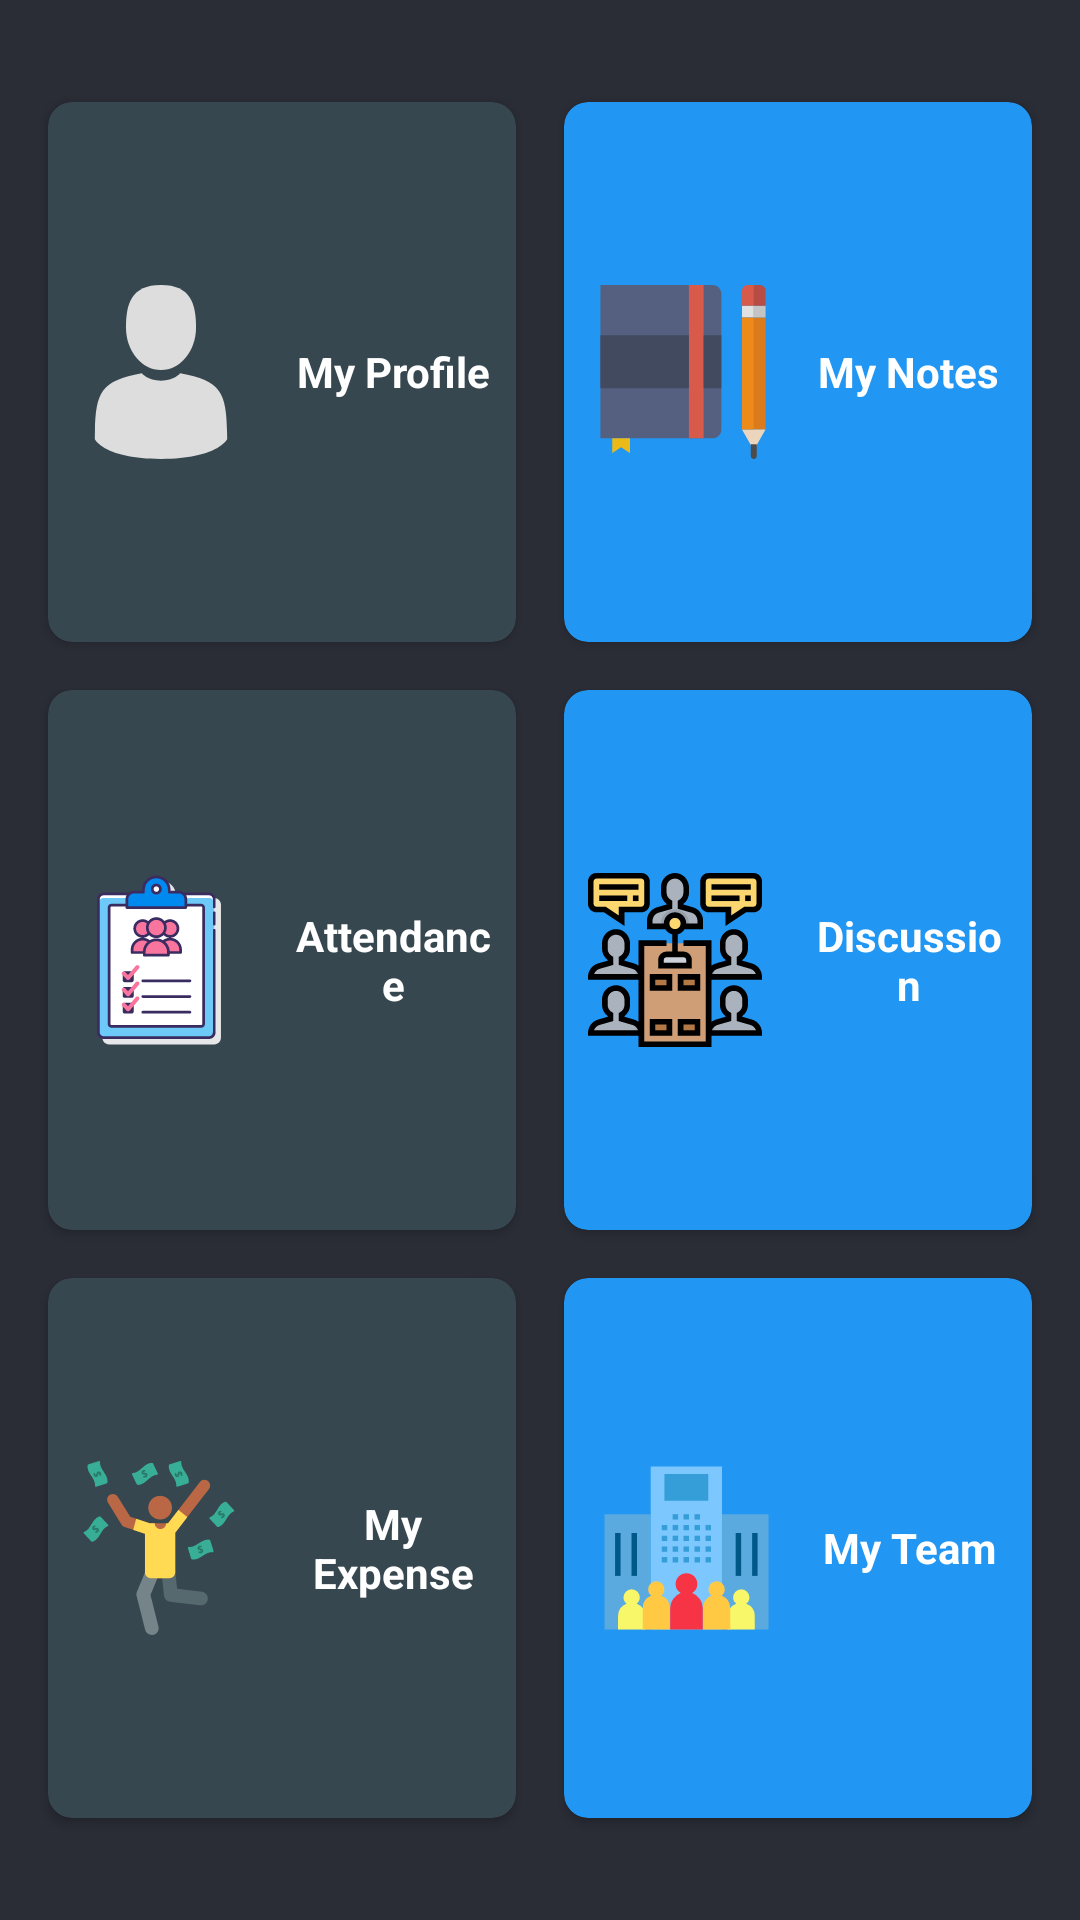

Here is an Android app screen rendered from its layout file. Give the layout XML and the strings, colors and styles it references.
<!-- AndroidManifest.xml: application theme Dark.ActionBar -->
<!-- res/layout/fragment_dashboard_employee.xml -->
<?xml version="1.0" encoding="utf-8"?>
<RelativeLayout xmlns:android="http://schemas.android.com/apk/res/android"
    xmlns:tools="http://schemas.android.com/tools"
    android:layout_width="match_parent"
    android:layout_height="match_parent"
    xmlns:app="http://schemas.android.com/apk/res-auto"
    android:background="@color/colorPrimaryDark"
    tools:context=".Fragments.DashboardEmployee">

    <GridLayout
        android:layout_width="match_parent"
        android:layout_height="match_parent"
        android:columnCount="2"
        android:rowCount="3"
        android:alignmentMode="alignMargins"
        android:columnOrderPreserved="false"
        android:layout_marginTop="18dp"
        android:layout_marginBottom="18dp"
        android:padding="8dp">

        <androidx.cardview.widget.CardView
            android:id="@+id/profile"
            android:layout_width="0dp"
            android:layout_height="0dp"
            android:layout_columnWeight="1"
            android:layout_rowWeight="1"
            android:layout_margin="8dp"
            android:padding="8dp"
            app:cardCornerRadius="8dp"
            app:cardBackgroundColor="@color/colorGrayAccent"
            android:clickable="true"
            android:foreground="?android:attr/selectableItemBackground"
            >
            <LinearLayout
                android:layout_width="match_parent"
                android:layout_height="wrap_content"
                android:orientation="horizontal"
                android:layout_gravity="center"
                android:gravity="center">
                <ImageView
                    android:layout_width="wrap_content"
                    android:layout_height="wrap_content"
                    android:layout_gravity="center"
                    android:layout_margin="8dp"
                    android:src="@drawable/ic_profile"
                    android:tint="#DDDDDD"
                    android:adjustViewBounds="false"/>

                <TextView
                    android:layout_width="wrap_content"
                    android:layout_height="wrap_content"
                    android:text="My Profile"
                    android:textStyle="bold"
                    android:padding="2dp"
                    android:layout_margin="6dp"
                    android:textColor="@color/colorAccent"
                    android:layout_gravity="center"
                    android:gravity="center"/>
            </LinearLayout>


        </androidx.cardview.widget.CardView>
        <androidx.cardview.widget.CardView
            android:id="@+id/notes"
            android:layout_width="0dp"
            android:layout_height="0dp"
            android:layout_columnWeight="1"
            android:layout_rowWeight="1"
            app:cardBackgroundColor="@color/blue"
            android:layout_margin="8dp"
            android:padding="8dp"
            app:cardCornerRadius="8dp"
            android:foreground="?android:attr/selectableItemBackground"
            android:clickable="true"
            >
            <LinearLayout
                android:layout_width="match_parent"
                android:layout_height="wrap_content"
                android:orientation="horizontal"
                android:layout_gravity="center"
                android:gravity="center">
                <ImageView
                    android:layout_width="wrap_content"
                    android:layout_height="wrap_content"
                    android:layout_gravity="center"
                    android:layout_margin="8dp"
                    android:src="@drawable/ic_notebook"
                    android:adjustViewBounds="false"/>

                <TextView
                    android:layout_width="wrap_content"
                    android:layout_height="wrap_content"
                    android:text="My Notes"
                    android:textStyle="bold"
                    android:padding="2dp"
                    android:layout_margin="6dp"
                    android:textColor="@color/colorAccent"
                    android:layout_gravity="center"
                    android:gravity="center"/>
            </LinearLayout>


        </androidx.cardview.widget.CardView>
        <androidx.cardview.widget.CardView
            android:id="@+id/attendance"
            android:layout_width="0dp"
            android:layout_height="0dp"
            android:layout_columnWeight="1"
            android:layout_rowWeight="1"
            app:cardBackgroundColor="@color/colorGrayAccent"
            android:layout_margin="8dp"
            android:padding="8dp"
            app:cardCornerRadius="8dp"
            android:foreground="?android:attr/selectableItemBackground"
            android:clickable="true"
            >
            <LinearLayout
                android:layout_width="match_parent"
                android:layout_height="wrap_content"
                android:orientation="horizontal"
                android:gravity="center"
                android:layout_gravity="center">
                <ImageView
                    android:layout_width="wrap_content"
                    android:layout_height="wrap_content"
                    android:layout_gravity="center"
                    android:layout_margin="8dp"
                    android:src="@drawable/ic_attendance"
                    android:adjustViewBounds="false"/>

                <TextView
                    android:layout_width="wrap_content"
                    android:layout_height="wrap_content"
                    android:text="Attendance"
                    android:textStyle="bold"
                    android:padding="2dp"
                    android:layout_margin="6dp"
                    android:textColor="@color/colorAccent"
                    android:layout_gravity="center"
                    android:gravity="center"/>
            </LinearLayout>


        </androidx.cardview.widget.CardView>
        <androidx.cardview.widget.CardView
            android:id="@+id/discussion"
            android:layout_width="0dp"
            android:layout_height="0dp"
            android:layout_columnWeight="1"
            android:layout_rowWeight="1"
            android:layout_margin="8dp"
            android:padding="8dp"
            app:cardCornerRadius="8dp"
            app:cardBackgroundColor="@color/blue"
            android:foreground="?android:attr/selectableItemBackground"
            android:clickable="true"
            >
            <LinearLayout
                android:layout_width="match_parent"
                android:layout_height="wrap_content"
                android:orientation="horizontal"
                android:layout_gravity="center"
                android:gravity="center">
                <ImageView
                    android:layout_width="wrap_content"
                    android:layout_height="wrap_content"
                    android:layout_gravity="center"
                    android:layout_margin="8dp"
                    android:src="@drawable/ic_discussion"
                    android:adjustViewBounds="false"/>

                <TextView
                    android:layout_width="wrap_content"
                    android:layout_height="wrap_content"
                    android:text="Discussion"
                    android:textStyle="bold"
                    android:padding="2dp"
                    android:layout_margin="6dp"
                    android:textColor="@color/colorAccent"
                    android:layout_gravity="center"
                    android:gravity="center"/>
            </LinearLayout>


        </androidx.cardview.widget.CardView>
        <androidx.cardview.widget.CardView
            android:id="@+id/expense"
            android:layout_width="0dp"
            android:layout_height="0dp"
            android:layout_columnWeight="1"
            android:layout_rowWeight="1"
            app:cardBackgroundColor="@color/colorGrayAccent"
            android:layout_margin="8dp"
            android:padding="8dp"
            app:cardCornerRadius="8dp"
            android:clickable="true"
            android:foreground="?android:attr/selectableItemBackground"
            >
            <LinearLayout
                android:layout_width="match_parent"
                android:layout_height="wrap_content"
                android:orientation="horizontal"
                android:gravity="center"
                android:layout_gravity="center">
                <ImageView
                    android:layout_width="wrap_content"
                    android:layout_height="wrap_content"
                    android:layout_gravity="center"
                    android:layout_margin="8dp"
                    android:src="@drawable/ic_expense"
                    android:adjustViewBounds="false"/>

                <TextView
                    android:layout_width="wrap_content"
                    android:layout_height="wrap_content"
                    android:text="My Expense"
                    android:textStyle="bold"
                    android:padding="2dp"
                    android:textSize="14sp"
                    android:layout_margin="6dp"
                    android:textColor="@color/colorAccent"
                    android:layout_gravity="center"
                    android:gravity="center"/>
            </LinearLayout>


        </androidx.cardview.widget.CardView>
        <androidx.cardview.widget.CardView
            android:id="@+id/team"
            android:layout_width="0dp"
            android:layout_height="0dp"
            android:layout_columnWeight="1"
            android:layout_rowWeight="1"
            android:layout_margin="8dp"
            android:padding="12dp"
            app:cardCornerRadius="8dp"
            app:cardBackgroundColor="@color/blue"
            android:clickable="true"
            android:foreground="?android:attr/selectableItemBackground"
            >
            <LinearLayout
                android:layout_width="match_parent"
                android:layout_height="wrap_content"
                android:orientation="horizontal"
                android:gravity="center"
                android:layout_gravity="center">
                <ImageView
                    android:layout_width="wrap_content"
                    android:layout_height="wrap_content"
                    android:layout_gravity="center"
                    android:layout_margin="8dp"
                    android:src="@drawable/ic_team"
                    android:adjustViewBounds="false"/>

                <TextView
                    android:layout_width="wrap_content"
                    android:layout_height="wrap_content"
                    android:text="My Team"
                    android:textStyle="bold"
                    android:padding="2dp"
                    android:layout_margin="6dp"
                    android:textColor="@color/colorAccent"
                    android:layout_gravity="center"
                    android:gravity="center"/>
            </LinearLayout>


        </androidx.cardview.widget.CardView>
















    </GridLayout>

</RelativeLayout>
<!-- resources referenced by this layout -->
<resources>
  <color name="blue">#2196f3</color>
  <color name="colorAccent">#ffffff</color>
  <color name="colorGrayAccent">#37474f</color>
  <color name="colorPrimaryDark">#2A2D36</color>
  <!-- drawable ic_attendance: vector/xml drawable (drawable, 9363 chars, omitted) -->
  <!-- drawable ic_discussion: vector/xml drawable (drawable, 10671 chars, omitted) -->
  <!-- drawable ic_expense: vector/xml drawable (drawable, 13678 chars, omitted) -->
  <!-- drawable ic_notebook (drawable) -->
  <vector android:height="58dp" android:viewportHeight="59"
      android:viewportWidth="59" android:width="58dp" xmlns:android="http://schemas.android.com/apk/res/android">
      <path android:fillColor="#556080" android:pathData="M39.503,52H1.5V0.003h38.003C41.158,0.003 42.5,1.345 42.5,3v46.003C42.5,50.658 41.158,52 39.503,52z"/>
      <path android:fillColor="#D75A4A" android:pathData="M31.5,0.003h5v51.997h-5z"/>
      <path android:fillColor="#424A60" android:pathData="M1.5,17.01h30v18h-30z"/>
      <path android:fillColor="#424A60" android:pathData="M36.5,17.01h6v18h-6z"/>
      <path android:fillColor="#EBBA16" android:pathData="M11.5,57l-3,-2l-3,2l0,-5l6,0z"/>
      <path android:fillColor="#E0E1E2" android:pathData="M49.5,7h4v4h-4z"/>
      <path android:fillColor="#D75A4A" android:pathData="M53.5,0h-2.015c-0.274,0 -0.535,0.056 -0.773,0.156c-0.119,0.05 -0.232,0.111 -0.337,0.183C49.847,0.696 49.5,1.3 49.5,1.985V7h4V0z"/>
      <path android:fillColor="#D75A4A" android:pathData="M55.515,0L55.515,0c0.274,0 0.535,0.056 0.773,0.156C56.05,0.056 55.789,0 55.515,0z"/>
      <path android:fillColor="#DB7B1B" android:pathData="M53.5,11h4v38h-4z"/>
      <path android:fillColor="#C4C4C4" android:pathData="M53.5,7h4v4h-4z"/>
      <path android:fillColor="#D75A4A" android:pathData="M57.5,1.985L57.5,1.985c0,-0.685 -0.347,-1.289 -0.875,-1.646C57.153,0.696 57.5,1.3 57.5,1.985z"/>
      <path android:fillColor="#B74C44" android:pathData="M57.5,7V1.985c0,-0.685 -0.347,-1.289 -0.875,-1.646c-0.105,-0.071 -0.219,-0.133 -0.337,-0.183C56.05,0.056 55.789,0 55.515,0H53.5v7H57.5z"/>
      <path android:fillColor="#EBD6BD" android:pathData="M57.5,49l-8,0l4,7z"/>
      <path android:fillColor="#4C4C4C" android:pathData="M52.5,58c0,0.553 0.447,1 1,1s1,-0.447 1,-1v-4h-2V58z"/>
      <path android:fillColor="#ED8A19" android:pathData="M49.5,11h4v38h-4z"/>
  </vector>
  <!-- drawable ic_profile (drawable) -->
  <vector xmlns:android="http://schemas.android.com/apk/res/android"
      android:width="58dp"
      android:height="58dp"
      android:viewportWidth="350"
      android:viewportHeight="350">
    <path
        android:fillColor="#FF000000"
        android:pathData="M175,171.173c38.914,0 70.463,-38.318 70.463,-85.586C245.463,38.318 235.105,0 175,0s-70.465,38.318 -70.465,85.587C104.535,132.855 136.084,171.173 175,171.173z"/>
    <path
        android:fillColor="#FF000000"
        android:pathData="M41.909,301.853C41.897,298.971 41.885,301.041 41.909,301.853L41.909,301.853z"/>
    <path
        android:fillColor="#FF000000"
        android:pathData="M308.085,304.104C308.123,303.315 308.098,298.63 308.085,304.104L308.085,304.104z"/>
    <path
        android:fillColor="#FF000000"
        android:pathData="M307.935,298.397c-1.305,-82.342 -12.059,-105.805 -94.352,-120.657c0,0 -11.584,14.761 -38.584,14.761s-38.586,-14.761 -38.586,-14.761c-81.395,14.69 -92.803,37.805 -94.303,117.982c-0.123,6.547 -0.18,6.891 -0.202,6.131c0.005,1.424 0.011,4.058 0.011,8.651c0,0 19.592,39.496 133.08,39.496c113.486,0 133.08,-39.496 133.08,-39.496c0,-2.951 0.002,-5.003 0.005,-6.399C308.062,304.575 308.018,303.664 307.935,298.397z"/>
  </vector>
  <!-- drawable ic_team: vector/xml drawable (drawable, 4533 chars, omitted) -->
  <style name="Dark.ActionBar" parent="Theme.MaterialComponents.Light.DarkActionBar">
          
          <item name="colorPrimary">@color/colorPrimary</item>
          <item name="colorPrimaryDark">@color/colorPrimaryDark</item>
          <item name="colorAccent">@color/colorAccent</item>
  
      </style>
  <color name="colorPrimary">#2A2D36</color>
</resources>
